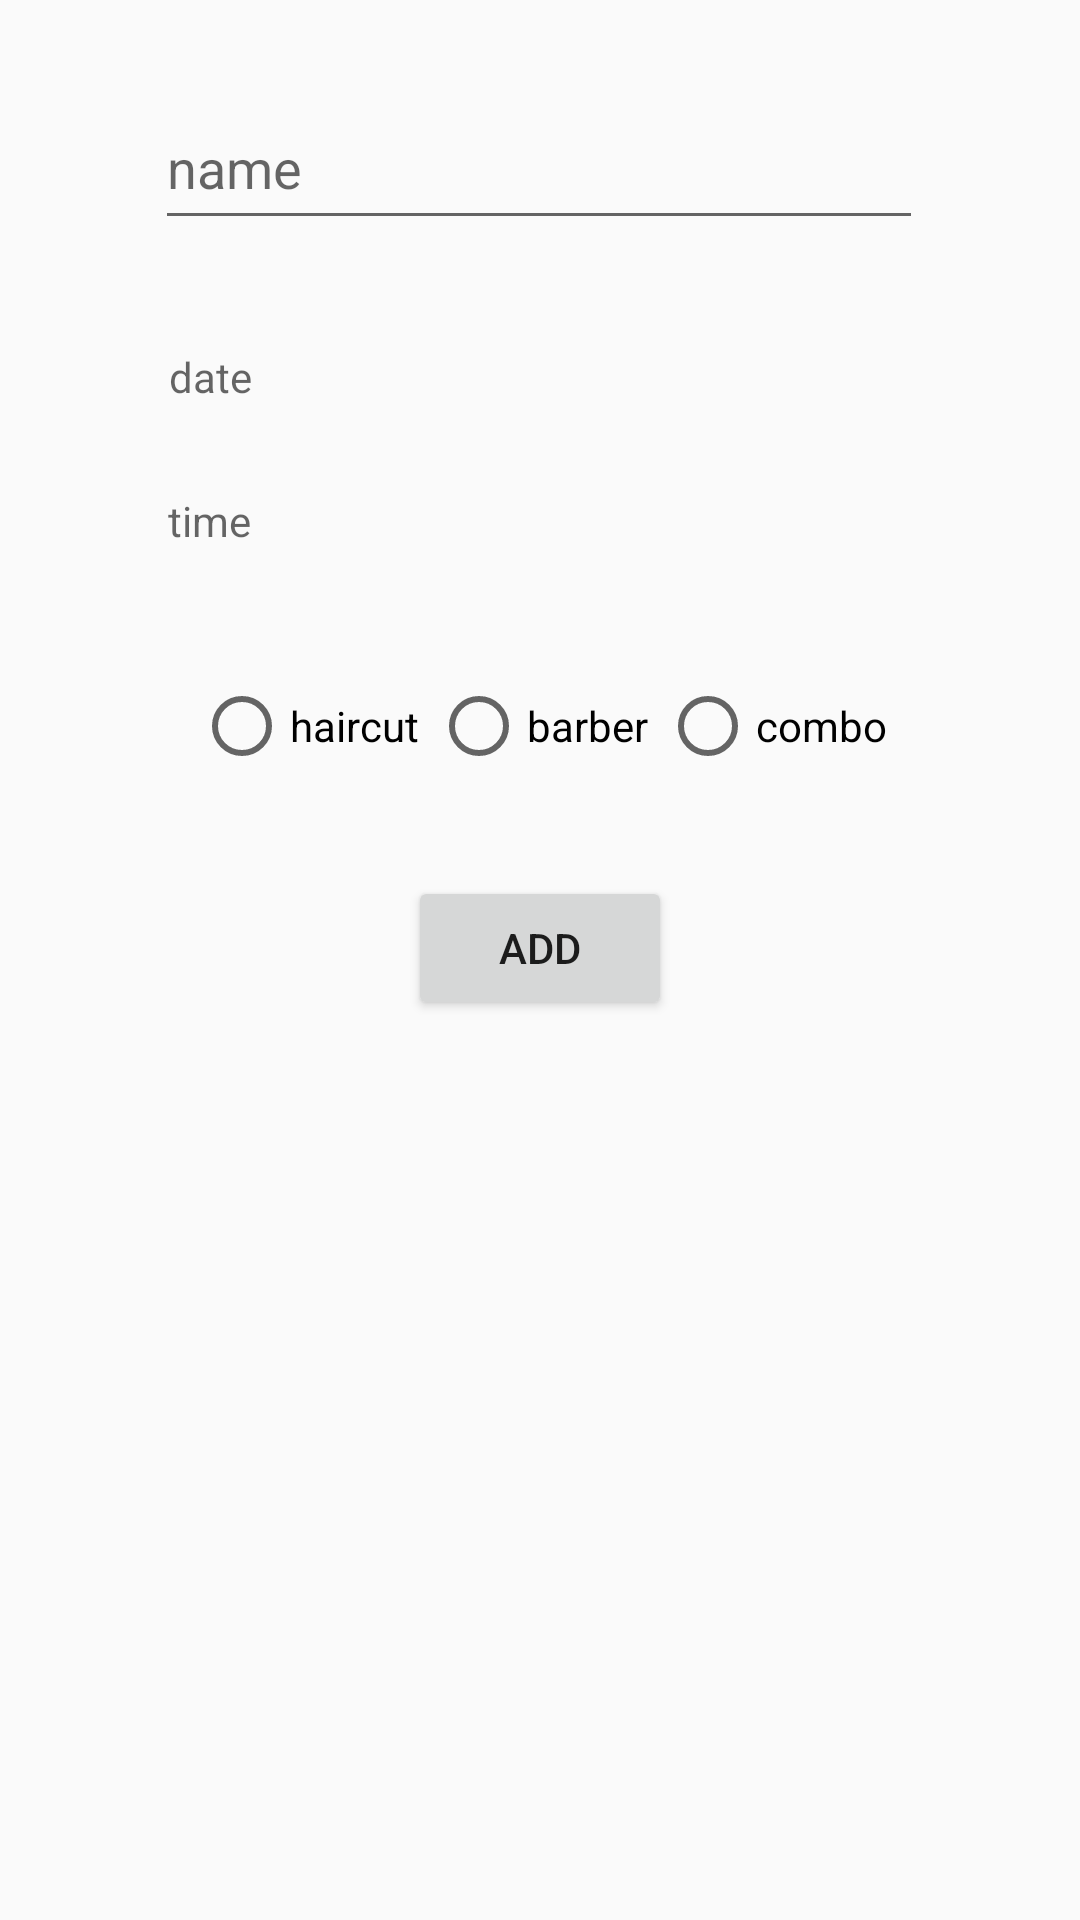

This screen was rendered from an Android layout file. Write that file and the resources it references.
<!-- AndroidManifest.xml: application theme AppTheme -->
<!-- res/layout/activity_new_visit.xml -->
<?xml version="1.0" encoding="utf-8"?>
<androidx.constraintlayout.widget.ConstraintLayout xmlns:android="http://schemas.android.com/apk/res/android"
    xmlns:app="http://schemas.android.com/apk/res-auto"
    xmlns:tools="http://schemas.android.com/tools"
    android:layout_width="match_parent"
    android:layout_height="match_parent"
    tools:context=".NewVisitActivity">

    <TextView
        android:id="@+id/date"
        android:layout_width="256sp"
        android:layout_height="32sp"
        android:layout_marginTop="32dp"
        android:ems="10"
        android:hint="date"
        android:inputType="date"
        android:padding="4sp"
        app:layout_constraintEnd_toEndOf="parent"
        app:layout_constraintHorizontal_bias="0.503"
        app:layout_constraintStart_toStartOf="parent"
        app:layout_constraintTop_toBottomOf="@+id/name" />

    <TextView
        android:id="@+id/time"
        android:layout_width="256sp"
        android:layout_height="32sp"
        android:padding="4sp"
        android:layout_marginTop="16dp"
        android:ems="10"
        android:hint="time"
        android:inputType="time"
        app:layout_constraintEnd_toEndOf="parent"
        app:layout_constraintStart_toStartOf="parent"
        app:layout_constraintTop_toBottomOf="@+id/date" />

    <EditText
        android:id="@+id/name"
        android:layout_width="256sp"
        android:layout_height="48sp"
        android:layout_marginTop="32dp"
        android:ems="10"
        android:hint="name"
        android:inputType="textPersonName"
        android:padding="4sp"
        app:layout_constraintEnd_toEndOf="parent"
        app:layout_constraintHorizontal_bias="0.496"
        app:layout_constraintStart_toStartOf="parent"
        app:layout_constraintTop_toTopOf="parent" />

    <RadioGroup
        android:id="@+id/radio_group"
        android:layout_width="wrap_content"
        android:layout_height="wrap_content"
        android:layout_marginTop="32dp"
        android:orientation="horizontal"
        app:layout_constraintEnd_toEndOf="parent"
        app:layout_constraintStart_toStartOf="parent"
        app:layout_constraintTop_toBottomOf="@+id/time">

        <RadioButton
            android:id="@+id/radio_one"
            android:layout_width="match_parent"
            android:layout_height="wrap_content"
            android:layout_margin="2sp"
            android:text="haircut" />

        <RadioButton
            android:id="@+id/radio_second"
            android:layout_width="match_parent"
            android:layout_height="wrap_content"
            android:layout_margin="2sp"
            android:text="barber" />

        <RadioButton
            android:id="@+id/radio_third"
            android:layout_width="match_parent"
            android:layout_height="wrap_content"
            android:layout_margin="2sp"
            android:text="combo" />

    </RadioGroup>

    <Button
        android:id="@+id/apply_button"
        android:layout_width="wrap_content"
        android:layout_height="wrap_content"
        android:layout_marginTop="32dp"
        android:text="ADD"
        app:layout_constraintEnd_toEndOf="parent"
        app:layout_constraintStart_toStartOf="parent"
        app:layout_constraintTop_toBottomOf="@+id/radio_group" />

</androidx.constraintlayout.widget.ConstraintLayout>
<!-- resources referenced by this layout -->
<resources>
  <style name="AppTheme" parent="Theme.AppCompat.Light.DarkActionBar">
          
          <item name="colorPrimary">@color/colorPrimary</item>
          <item name="colorPrimaryDark">@color/colorPrimaryDark</item>
          <item name="colorAccent">@color/colorAccent</item>
      </style>
  <color name="colorPrimary">#008577</color>
  <color name="colorPrimaryDark">#00574B</color>
  <color name="colorAccent">#D81B60</color>
</resources>
